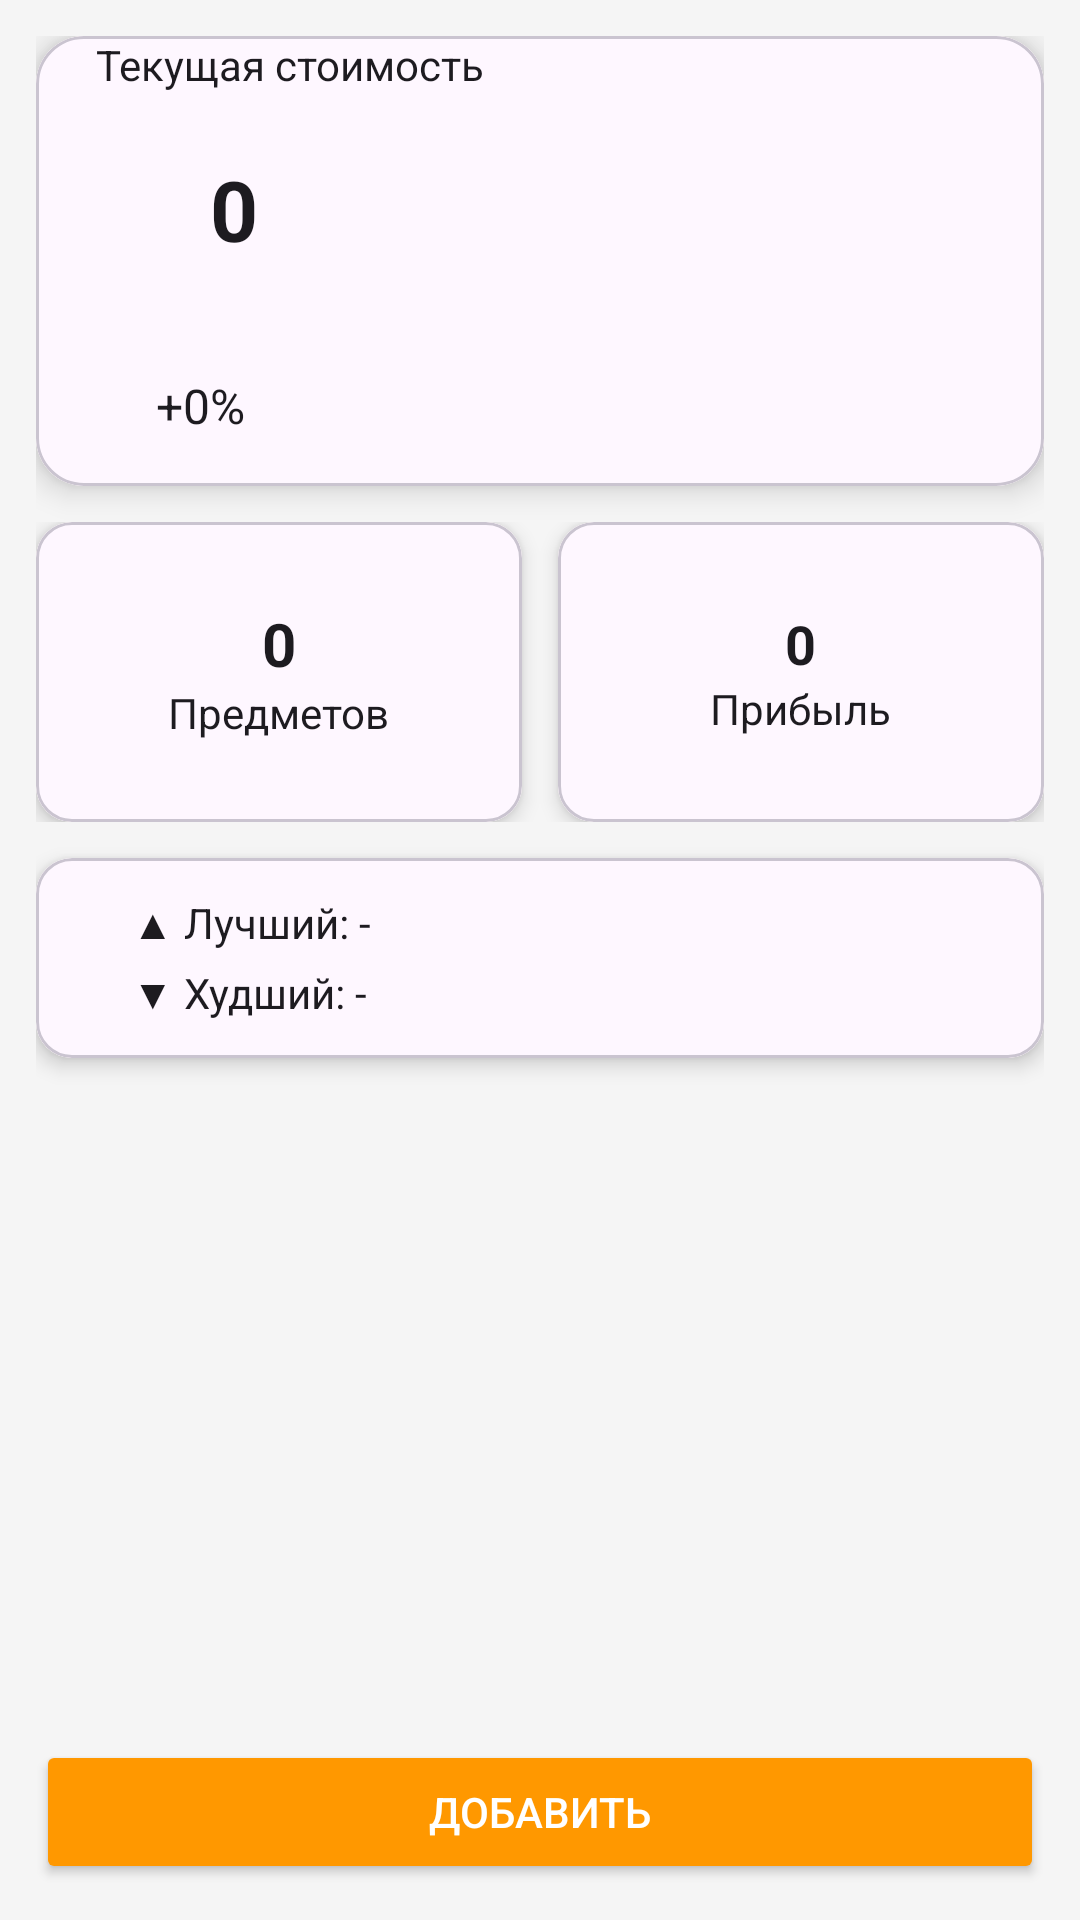

Layout XML and referenced resources for this Android screen:
<!-- AndroidManifest.xml: application theme Theme.Application -->
<!-- res/layout/activity_main.xml -->
<?xml version="1.0" encoding="utf-8"?>
<androidx.constraintlayout.widget.ConstraintLayout
    xmlns:android="http://schemas.android.com/apk/res/android"
    xmlns:app="http://schemas.android.com/apk/res-auto"
    android:layout_width="match_parent"
    android:layout_height="match_parent"
    android:background="#F5F5F5"
    android:padding="12dp">

    
    <com.google.android.material.card.MaterialCardView
        android:id="@+id/mainCard"
        android:layout_width="0dp"
        android:layout_height="wrap_content"
        app:cardCornerRadius="16dp"
        app:cardElevation="6dp"
        android:padding="16dp"

        app:layout_constraintTop_toTopOf="parent"
        app:layout_constraintStart_toStartOf="parent"
        app:layout_constraintEnd_toEndOf="parent">

        <LinearLayout
            android:layout_width="match_parent"
            android:layout_height="wrap_content"
            android:background="?attr/android:colorBackground"
            android:orientation="vertical">

            <TextView
                android:layout_width="wrap_content"
                android:layout_height="wrap_content"
                android:maxLines="2"
                android:ellipsize="end"
                android:text="      Текущая стоимость"
                android:textColor="?attr/colorOnBackground"
                android:textSize="14sp"/>

            <TextView
                android:id="@+id/currentTotalText"
                android:layout_width="match_parent"
                android:layout_height="wrap_content"
                android:maxLines="2"
                android:ellipsize="end"
                android:layout_marginTop="4dp"
                android:padding="16dp"
                android:text="      0"
                android:textColor="?attr/colorOnBackground"
                android:textSize="28sp"
                android:textStyle="bold" />

            <TextView
                android:id="@+id/percentTotalText"
                android:layout_width="match_parent"
                android:layout_height="wrap_content"
                android:maxLines="2"
                android:ellipsize="end"
                android:padding="16dp"
                android:layout_marginTop="4dp"
                android:text="      +0%"
                android:textColor="?attr/colorOnBackground"
                android:textSize="16sp" />

        </LinearLayout>
    </com.google.android.material.card.MaterialCardView>

    
    <LinearLayout
        android:id="@+id/statsRow"
        android:layout_width="0dp"
        android:layout_height="wrap_content"
        android:orientation="horizontal"
        android:layout_marginTop="12dp"

        app:layout_constraintTop_toBottomOf="@id/mainCard"
        app:layout_constraintStart_toStartOf="parent"
        app:layout_constraintEnd_toEndOf="parent">

        
        <com.google.android.material.card.MaterialCardView
            android:layout_width="0dp"
            android:layout_height="100dp"
            android:layout_weight="1"
            app:cardCornerRadius="12dp"
            app:cardElevation="4dp"
            android:textColor="?attr/colorOnBackground"
            android:layout_marginEnd="6dp">

            <LinearLayout
                android:layout_width="match_parent"
                android:layout_height="match_parent"
                android:orientation="vertical"
                android:background="?attr/android:colorBackground"
                android:textColor="?attr/colorOnBackground"
                android:gravity="center">

                <TextView
                    android:id="@+id/countText"
                    android:layout_width="wrap_content"
                    android:layout_height="wrap_content"
                    android:text="0"
                    android:textSize="20sp"
                    android:textStyle="bold"
                    android:textColor="?attr/colorOnBackground"/>

                <TextView
                    android:layout_width="wrap_content"
                    android:layout_height="wrap_content"
                    android:text="Предметов"
                    android:textColor="?attr/colorOnBackground"/>

            </LinearLayout>
        </com.google.android.material.card.MaterialCardView>

        
        <com.google.android.material.card.MaterialCardView
            android:layout_width="0dp"
            android:layout_height="100dp"
            android:layout_weight="1"
            app:cardCornerRadius="12dp"
            app:cardElevation="4dp"
            android:layout_marginStart="6dp">

            <LinearLayout
                android:layout_width="match_parent"
                android:layout_height="match_parent"
                android:background="?attr/android:colorBackground"
                android:orientation="vertical"
                android:gravity="center">

                <TextView
                    android:id="@+id/profitTotalText"
                    android:layout_width="wrap_content"
                    android:layout_height="wrap_content"
                    android:text="0"
                    android:textSize="18sp"
                    android:textStyle="bold"
                    android:textColor="?attr/colorOnBackground"/>

                <TextView
                    android:layout_width="wrap_content"
                    android:layout_height="wrap_content"
                    android:text="Прибыль"
                    android:textColor="?attr/colorOnBackground"/>

            </LinearLayout>
        </com.google.android.material.card.MaterialCardView>

    </LinearLayout>

    
    <com.google.android.material.card.MaterialCardView
        android:id="@+id/bestWorstCard"
        android:layout_width="0dp"
        android:layout_height="wrap_content"
        app:cardCornerRadius="12dp"
        app:cardElevation="4dp"
        android:layout_marginTop="12dp"
        android:padding="12dp"

        app:layout_constraintTop_toBottomOf="@id/statsRow"
        app:layout_constraintStart_toStartOf="parent"
        app:layout_constraintEnd_toEndOf="parent">

        <LinearLayout
            android:layout_width="match_parent"
            android:layout_height="wrap_content"
            android:padding="12dp"
            android:background="?attr/android:colorBackground"
            android:orientation="vertical">

            <TextView
                android:id="@+id/bestItemText"
                android:layout_width="wrap_content"
                android:layout_height="wrap_content"
                android:maxLines="2"
                android:ellipsize="end"
                android:text="      ▲ Лучший: -"
                android:textColor="?attr/colorOnBackground"/>

            <TextView
                android:id="@+id/worstItemText"
                android:layout_width="wrap_content"
                android:layout_height="wrap_content"
                android:maxLines="2"
                android:ellipsize="end"
                android:text="      ▼ Худший: -"
                android:textColor="?attr/colorOnBackground"
                android:layout_marginTop="4dp"/>

        </LinearLayout>
    </com.google.android.material.card.MaterialCardView>

    
    <androidx.recyclerview.widget.RecyclerView
        android:id="@+id/recyclerView"
        android:layout_width="0dp"
        android:layout_height="0dp"
        android:layout_marginTop="12dp"

        app:layout_constraintTop_toBottomOf="@id/bestWorstCard"
        app:layout_constraintBottom_toTopOf="@id/addButton"
        app:layout_constraintStart_toStartOf="parent"
        app:layout_constraintEnd_toEndOf="parent"/>

    
    <Button
        android:id="@+id/addButton"
        android:layout_width="0dp"
        android:layout_height="wrap_content"
        android:text="Добавить"
        android:textColor="@android:color/white"
        android:backgroundTint="@color/orange"

        app:layout_constraintBottom_toBottomOf="parent"
        app:layout_constraintStart_toStartOf="parent"
        app:layout_constraintEnd_toEndOf="parent"/>

</androidx.constraintlayout.widget.ConstraintLayout>
<!-- resources referenced by this layout -->
<resources>
  <color name="orange">#FF9800</color>
  <style name="Theme.Application" parent="Theme.Material3.DayNight.NoActionBar">
          
          <item name="colorPrimary">#FF9800</item>
          <item name="colorOnPrimary">#FFFFFF</item>
  
          
          <item name="android:statusBarColor">#F57C00</item>
  
          
          <item name="android:windowBackground">#FFFFFF</item>
  
      </style>
</resources>
